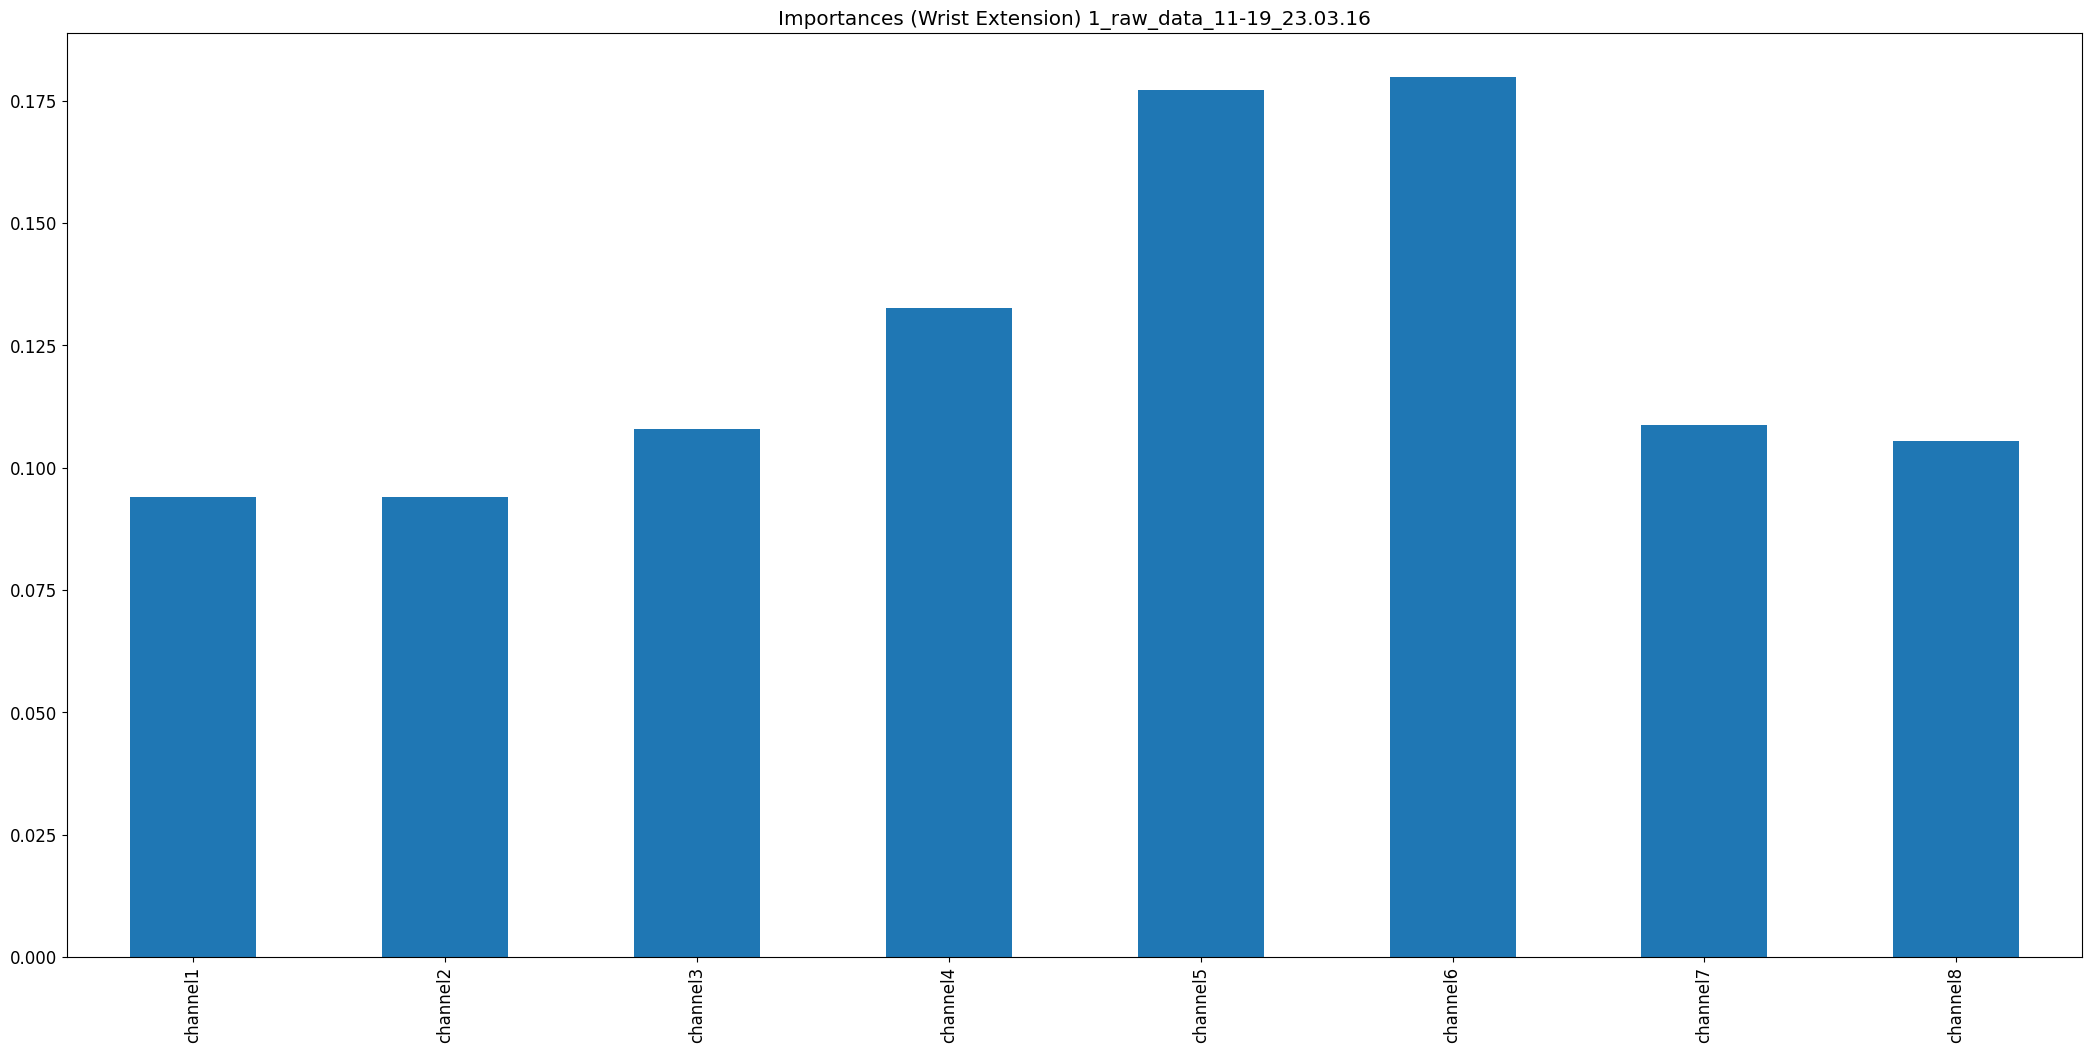

Values plotted in this chart, from the file beside it:
, 0
channel1, 0.09399
channel2, 0.09402
channel3, 0.1079
channel4, 0.1327
channel5, 0.1772
channel6, 0.1799
channel7, 0.1087
channel8, 0.1056
